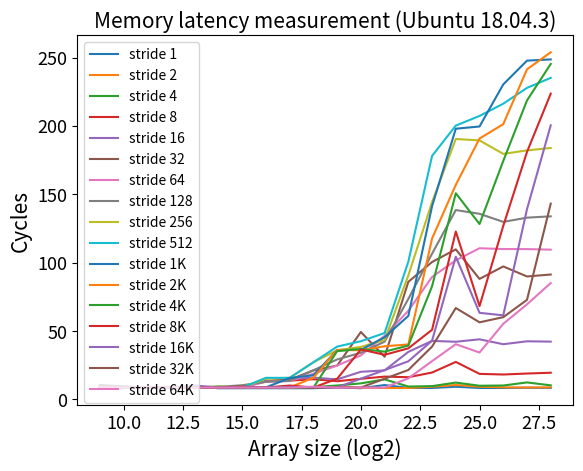

Write Python code to recreate this figure.
import matplotlib.pyplot as plt

stride = [1, 2, 4, 8, 16, 32, 64, 128, 256, 512, 1024, 2048, 4096, 8192, 16384, 32768, 65536]
stride_str = ['1', '2', '4', '8', '16', '32', '64', '128', '256', '512', '1K', '2K', '4K', '8K', '16K', '32K', '64K']

array_size = [9, 10, 11, 12, 13, 14, 15, 16, 17, 18, 19, 20, 21, 22, 23, 24, 25, 26, 27, 28]

stride1_cycles = [10.445440, 9.415920, 8.772490, 8.790760, 9.538690, 8.154810, 8.182450, 8.167060, 8.167030, 8.175460, 8.768030, 8.175870, 10.482120, 8.394820, 8.361850, 9.258120, 8.356640, 8.351510, 8.528120, 8.396330]
stride2_cycles = [8.302670, 8.803790, 8.466490, 8.486900, 8.485330, 8.478980, 8.278150, 8.694420, 8.973830, 8.672000, 9.437650, 8.545970, 8.332550, 8.326970, 9.286120, 10.521140, 9.275700, 8.779090, 8.699420, 8.775540]
stride4_cycles = [8.124330, 8.660850, 8.640730, 8.639910, 8.377430, 8.410090, 8.943980, 8.501840, 8.968230, 8.968740, 10.152430, 11.714420, 14.637180, 9.394970, 9.709340, 12.285440, 9.981390, 10.147610, 12.400230, 10.269090]
stride8_cycles = [8.124000, 8.748630, 8.694300, 8.684390, 8.691910, 8.476820, 9.607570, 13.555010, 13.713540, 14.735910, 13.286340, 15.056370, 16.661400, 16.219940, 19.641570, 27.406930, 18.657840, 18.204120, 18.915420, 19.493180]
stride16_cycles = [8.124510, 8.786270, 8.690090, 8.694850, 8.696510, 8.705640, 8.932480, 13.113870, 14.774160, 15.956000, 14.618720, 20.187210, 21.204060, 34.741080, 42.784810, 42.155190, 43.943430, 40.358930, 42.488100, 42.250320]
stride32_cycles = [8.187790, 8.727780, 8.694640, 8.693090, 8.691420, 8.712390, 9.197030, 13.209340, 14.446420, 21.183560, 24.729160, 49.295400, 31.191750, 85.996590, 100.513040, 109.724150, 88.114930, 97.240230, 89.916170, 91.327590]
stride64_cycles =[8.124730, 8.681900, 8.641000, 8.634030, 8.643150, 8.637730, 8.758330, 12.934580, 13.490760, 18.758250, 24.744360, 32.199540, 46.514360, 64.804360, 89.570030, 101.706910, 110.548300, 109.969750, 109.933620, 109.531690]
stride128_cycles = [8.836030, 8.652460, 8.669490, 8.628520, 8.637580, 9.162420, 10.348330, 12.888750, 13.479600, 21.331300, 29.209430, 34.125210, 42.218690, 73.508250, 106.587210, 138.488590, 135.739700, 129.832310, 132.927000, 133.891000]
stride256_cycles = [8.123970, 8.784790, 8.701400, 9.213880, 8.694450, 9.400100, 8.728520, 15.069940, 15.805520, 27.196160, 35.937870, 38.378210, 43.452780, 90.694710, 144.330690, 190.466170, 189.429740, 179.574910, 182.126650, 183.907430]
stride512_cycles = [8.125270, 8.735300, 8.688060, 8.693710, 8.682300, 8.695180, 8.709490, 15.766610, 15.752270, 27.127780, 38.615690, 42.547920, 48.536570, 100.745480, 178.074850, 200.267920, 207.330360, 216.282270, 227.849870, 235.187110]
stride1k_cycles = [9.017090, 8.782390, 8.702460, 8.725240, 8.695120, 8.696330, 8.812030, 8.784910, 15.643400, 17.640940, 36.100400, 36.187220, 45.473030, 61.057000, 141.331110, 197.980940, 199.613730, 230.408280, 247.776320, 248.671650]
stride2k_cycles = [8.124910, 8.725970, 8.704910, 9.012420, 8.699670, 8.690570, 8.693520, 8.691700, 8.710120, 15.869400, 36.204360, 35.932880, 38.868340, 40.195280, 117.683000, 156.942370, 190.809580, 201.317080, 241.420260, 253.887770]
stride4k_cycles = [8.124540, 9.136300, 8.643300, 8.606700, 8.654400, 9.308550, 8.637910, 8.637150, 8.654910, 8.629090, 35.263610, 36.892730, 34.914510, 39.358830, 82.755020, 150.796620, 128.273030, 174.414440, 218.661560, 245.331640]
stride8k_cycles = [8.124850, 8.698240, 8.689610, 8.690660, 8.689030, 8.684730, 9.359550, 8.706030, 10.135550, 8.695030, 15.092790, 36.515190, 32.607870, 37.346990, 50.916250, 122.771160, 68.234760, 126.927690, 181.002210, 223.618460]
stride16k_cycles = [8.124820, 8.702490, 9.187610, 8.687910, 10.177240, 8.695390, 8.693730, 8.707880, 9.151670, 8.698630, 8.714420, 15.163880, 21.442850, 27.866120, 42.947350, 104.364060, 63.313890, 61.493060, 139.126040, 200.464660]
stride32k_cycles = [10.074480, 9.228820, 8.685150, 8.691000, 9.129290, 8.439750, 8.690430, 8.692600, 8.705910, 8.682610, 8.670150, 8.695460, 15.106000, 21.507090, 38.629670, 66.840890, 56.374720, 60.138570, 72.823430, 143.180920]
stride64k_cycles = [9.265490, 8.636940, 8.633420, 8.638820, 8.634700, 8.637480, 8.656000, 8.622060, 8.620580, 9.277270, 8.623460, 8.612430, 8.648660, 15.364390, 27.985150, 40.375330, 34.275120, 55.309530, 69.513140, 85.113620]

plt.plot(array_size, stride1_cycles)
plt.plot(array_size, stride2_cycles)
plt.plot(array_size, stride4_cycles)
plt.plot(array_size, stride8_cycles)
plt.plot(array_size, stride16_cycles)
plt.plot(array_size, stride32_cycles)
plt.plot(array_size, stride64_cycles)
plt.plot(array_size, stride128_cycles)
plt.plot(array_size, stride256_cycles)
plt.plot(array_size, stride512_cycles)
plt.plot(array_size, stride1k_cycles)
plt.plot(array_size, stride2k_cycles)
plt.plot(array_size, stride4k_cycles)
plt.plot(array_size, stride8k_cycles)
plt.plot(array_size, stride16k_cycles)
plt.plot(array_size, stride32k_cycles)
plt.plot(array_size, stride64k_cycles)

plt.title("Memory latency measurement (Ubuntu 18.04.3)", fontsize=15)
plt.xlabel("Array size (log2)", fontsize=15)
plt.ylabel("Cycles", fontsize=15)

plt.tick_params(axis="both", which="major", labelsize=13)
plt.tick_params(axis="both", which="minor", labelsize=13)

plt.legend(['stride 1', 'stride 2','stride 4','stride 8','stride 16','stride 32','stride 64','stride 128','stride 256','stride 512','stride 1K','stride 2K','stride 4K','stride 8K','stride 16K','stride 32K','stride 64K'], loc='upper left')

plt.show()
